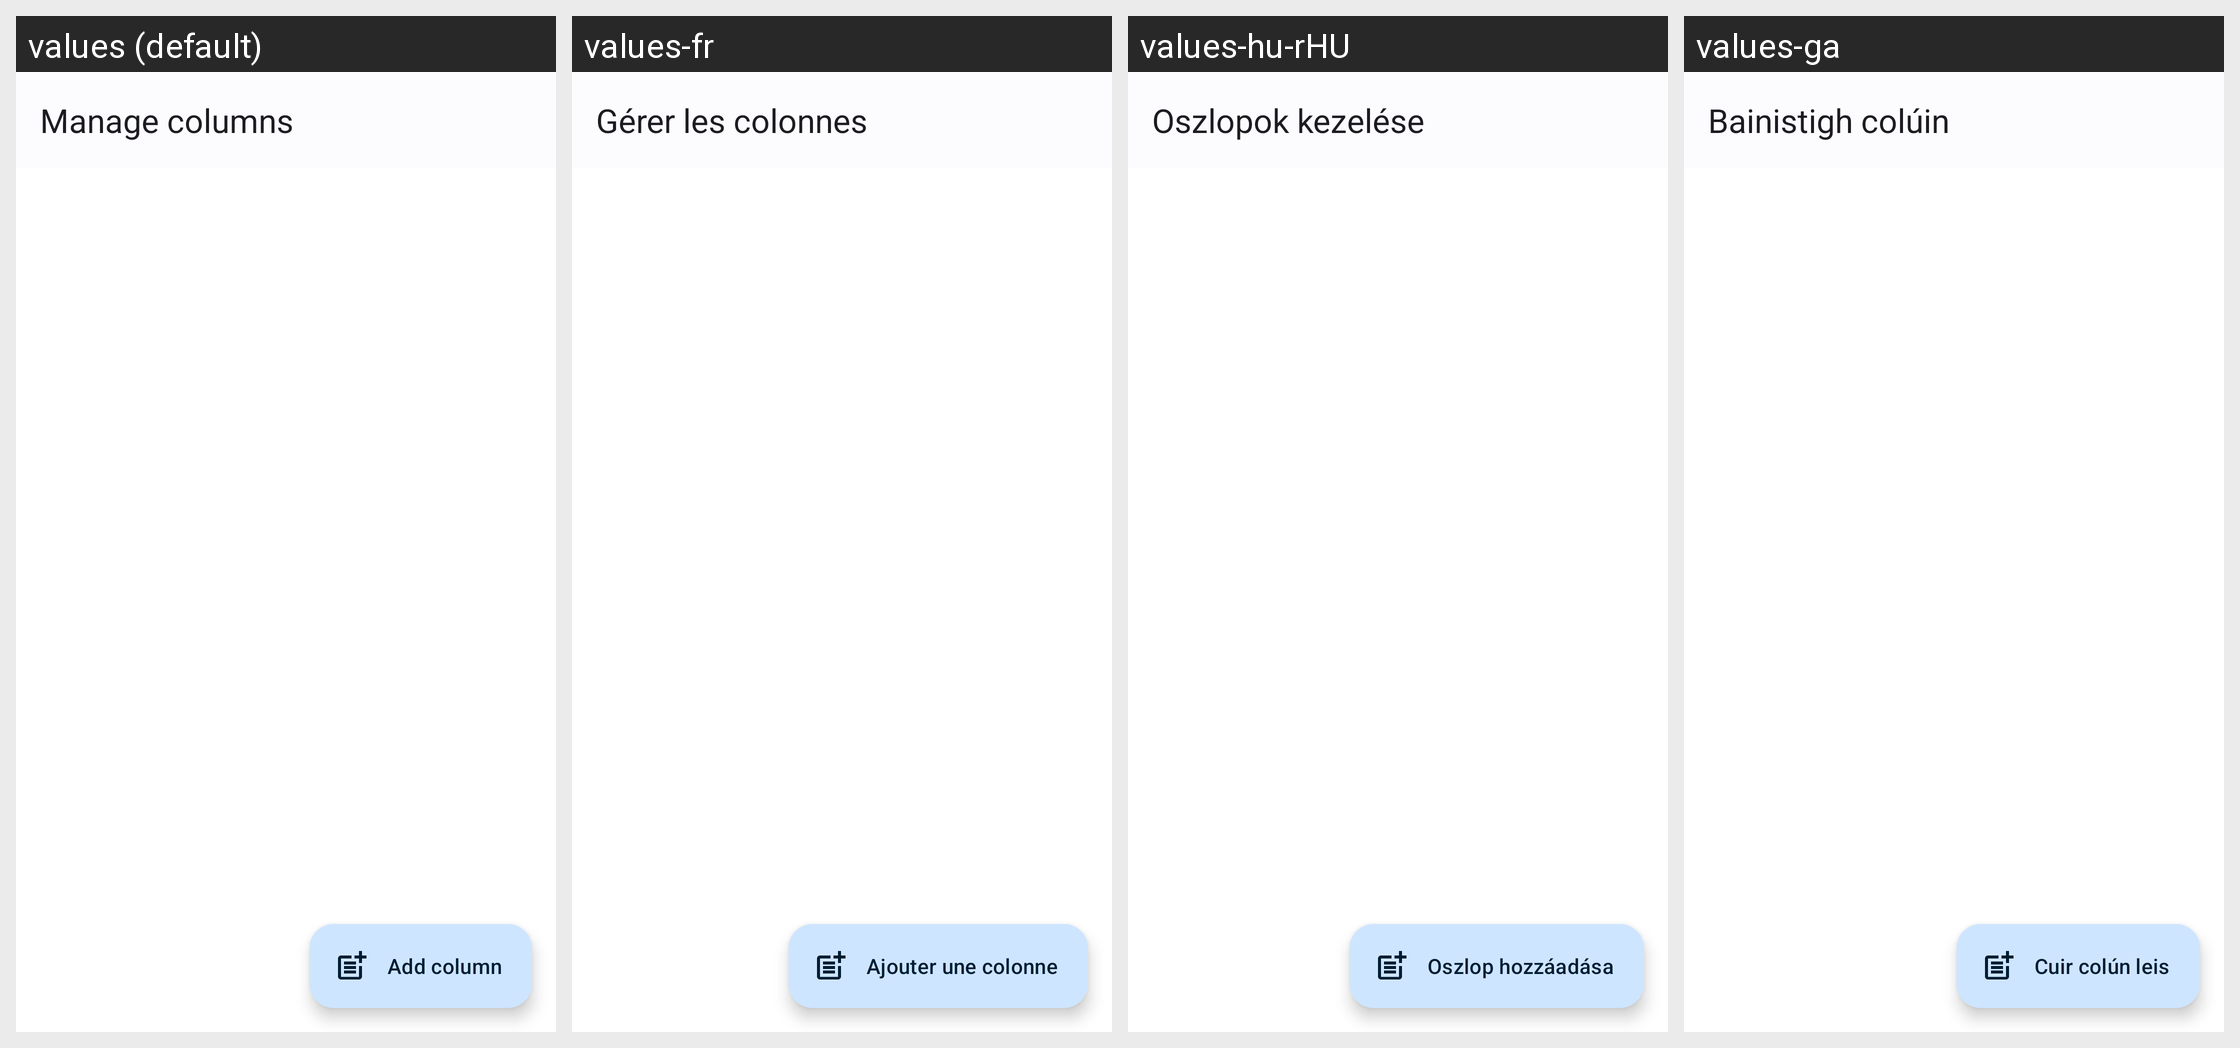

Translations of the strings shown on this Android screen, per locale in the grid:
Android screen res/layout/activity_manage_columns.xml rendered under 4 locales, left to right: values (default), values-fr, values-hu-rHU, values-ga. Device: Nexus 5 (rendered at 1080×1920; each locale shown at half size, 540×960, under a caption strip naming it); theme AppTheme.
Other locales in the repository, not shown: values-ar, values-ast, values-bg-rBG, values-ca, values-cs-rCZ, values-da, values-de, values-el, values-es, values-es-rEC, values-es-rMX, values-et-rEE, values-eu, values-fa, values-fi-rFI, values-gl, values-he, values-hr, values-id, values-is, values-it, values-ja-rJP, values-ko, values-lo, values-lt-rLT, values-nb-rNO, values-nl, values-pl, values-pt-rBR, values-pt-rPT, values-ro, values-ru, values-sc, values-sk-rSK, values-sl, values-sr, values-sv, values-sw, values-tr, values-ug, values-uk, values-uz, values-vi, values-zh-rCN, values-zh-rHK, values-zh-rTW.
Strings drawn on this screen, with the default value and each locale's value (text and hints the layout hard-codes, and strings that could not be matched under every locale, appear in the picture but are not listed):

manage_columns
  values: Manage columns
  values-fr: Gérer les colonnes
  values-hu-rHU: Oszlopok kezelése
  values-ga: Bainistigh colúin

add_column
  values: Add column
  values-fr: Ajouter une colonne
  values-hu-rHU: Oszlop hozzáadása
  values-ga: Cuir colún leis
